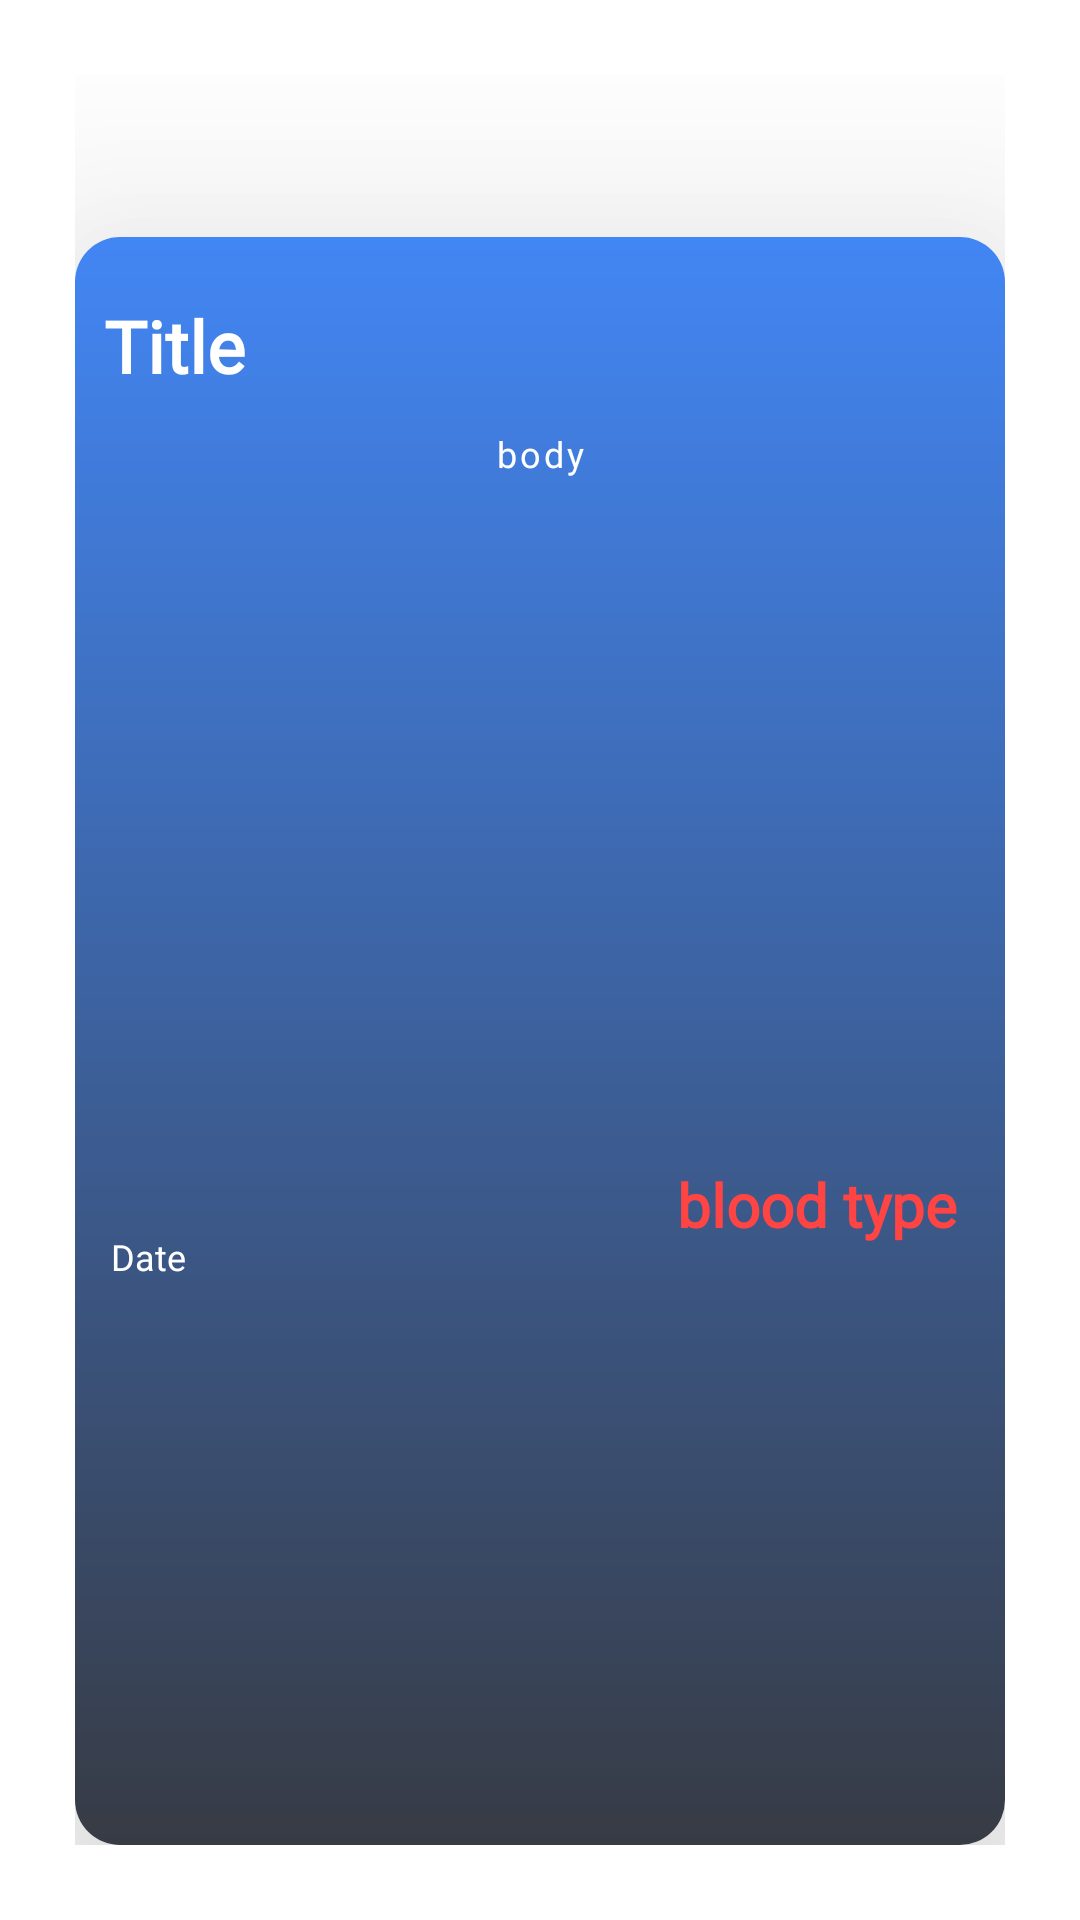

Android layout source for this screen:
<!-- AndroidManifest.xml: application theme Theme.Fetching -->
<!-- res/layout/item.xml -->
<?xml version="1.0" encoding="utf-8"?>
<RelativeLayout xmlns:android="http://schemas.android.com/apk/res/android"
    xmlns:app="http://schemas.android.com/apk/res-auto"
    xmlns:tools="http://schemas.android.com/tools"
    android:layout_width="match_parent"
    android:layout_height="535dp"
    android:padding="25dp"





    >


    <androidx.cardview.widget.CardView
        android:id="@+id/letsgo"
        android:backgroundTint="@color/white"
        android:layout_width="match_parent"

        android:layout_height="500dp"

        android:layout_alignParentStart="true"
        android:layout_alignParentTop="true"

        android:layout_alignParentEnd="true"
        android:layout_alignParentBottom="true"
        android:layout_marginTop="54dp"



        android:orientation="vertical"

        android:padding="0dp"
        app:cardBackgroundColor="@color/white"
        app:cardCornerRadius="15dp"
        app:cardElevation="50dp"

        app:layout_constraintBottom_toBottomOf="parent"

        app:layout_constraintEnd_toEndOf="parent"
        app:layout_constraintStart_toStartOf="parent"
        app:layout_constraintTop_toTopOf="parent"
        app:strokeColor="@color/black"
        >

        <androidx.constraintlayout.widget.ConstraintLayout
            android:layout_width="match_parent"

            android:layout_height="match_parent"
            android:background="@drawable/gradient3"

            >


            <TextView
                android:id="@+id/tvDate"
                android:layout_width="wrap_content"
                android:layout_height="wrap_content"
                android:layout_marginStart="12dp"

                android:layout_marginBottom="188dp"
                android:fontFamily="@font/acme"
                android:text="Date"

                android:textColor="@color/white"
                android:textSize="12dp"
                app:layout_constraintBottom_toBottomOf="parent"
                app:layout_constraintStart_toStartOf="parent" />

            <TextView
                android:id="@+id/tvsubject"
                android:layout_width="wrap_content"
                android:layout_height="wrap_content"
                android:fontFamily="@font/acme"
                android:text="Title"
                android:textColor="@color/white"
                android:textSize="24sp"
                android:textStyle="bold"
                app:layout_constraintBottom_toBottomOf="parent"
                app:layout_constraintEnd_toEndOf="parent"
                app:layout_constraintHorizontal_bias="0.037"
                app:layout_constraintStart_toStartOf="parent"
                app:layout_constraintTop_toTopOf="parent"
                app:layout_constraintVertical_bias="0.04" />

            <TextView
                android:id="@+id/tvInfo"
                android:layout_width="wrap_content"
                android:layout_height="wrap_content"
                android:layout_marginStart="10dp"
                android:layout_marginTop="64dp"
                android:fontFamily="@font/acme"
                android:letterSpacing="0.08"
                android:maxLength="300"
                android:text="body"
                android:textAlignment="center"
                android:textColor="@color/white"
                android:textSize="12dp"
                app:layout_constraintEnd_toEndOf="parent"
                app:layout_constraintHorizontal_bias="0.482"
                app:layout_constraintStart_toStartOf="parent"
                app:layout_constraintTop_toTopOf="parent" />

            <ImageView
                android:id="@+id/imageViewV"
                android:layout_width="match_parent"
                android:layout_height="200dp"

                android:layout_marginTop="240dp"

                android:src="@drawable/image"
                app:layout_constraintStart_toStartOf="parent"
                app:layout_constraintTop_toTopOf="parent" />

            <TextView
                android:id="@+id/tvBTRequired"
                android:layout_width="wrap_content"
                android:layout_height="wrap_content"
                android:layout_marginEnd="16dp"
                android:layout_marginBottom="200dp"
                android:fontFamily="@font/acme"
                android:text="blood type"
                android:textColor="@android:color/holo_red_light"
                android:textSize="20dp"
                android:textStyle="bold"
                app:layout_constraintBottom_toBottomOf="parent"
                app:layout_constraintEnd_toEndOf="parent" />


        </androidx.constraintlayout.widget.ConstraintLayout>


    </androidx.cardview.widget.CardView>


</RelativeLayout>
<!-- resources referenced by this layout -->
<resources>
  <!-- drawable gradient3 (drawable) -->
  <?xml version="1.0" encoding="utf-8"?>
  <shape xmlns:android="http://schemas.android.com/apk/res/android"
      android:shape="rectangle">
      <gradient
          android:startColor="#373b44"
          android:endColor="#4286f4"
          android:angle="90" />
  </shape>
  <style name="Theme.Fetching" parent="Theme.MaterialComponents.DayNight.DarkActionBar">
          
          <item name="colorPrimary">@color/purple_500</item>
          <item name="colorPrimaryVariant">@color/purple_700</item>
          <item name="colorOnPrimary">@color/white</item>
          
          <item name="colorSecondary">@color/teal_200</item>
          <item name="colorSecondaryVariant">@color/teal_700</item>
          <item name="colorOnSecondary">@color/black</item>
          
          <item name="android:statusBarColor" tools:targetApi="l">?attr/colorPrimaryVariant</item>
          
      </style>
  <!-- not gathered from this repository: default colours our renderer supplied (Android Studio template values) -->
  <color name="purple_500">#FF6200EE</color>
  <color name="purple_700">#FF3700B3</color>
  <color name="teal_200">#FF03DAC5</color>
  <color name="teal_700">#FF018786</color>
  <color name="black">#FF000000</color>
  <color name="white">#FFFFFFFF</color>
</resources>
